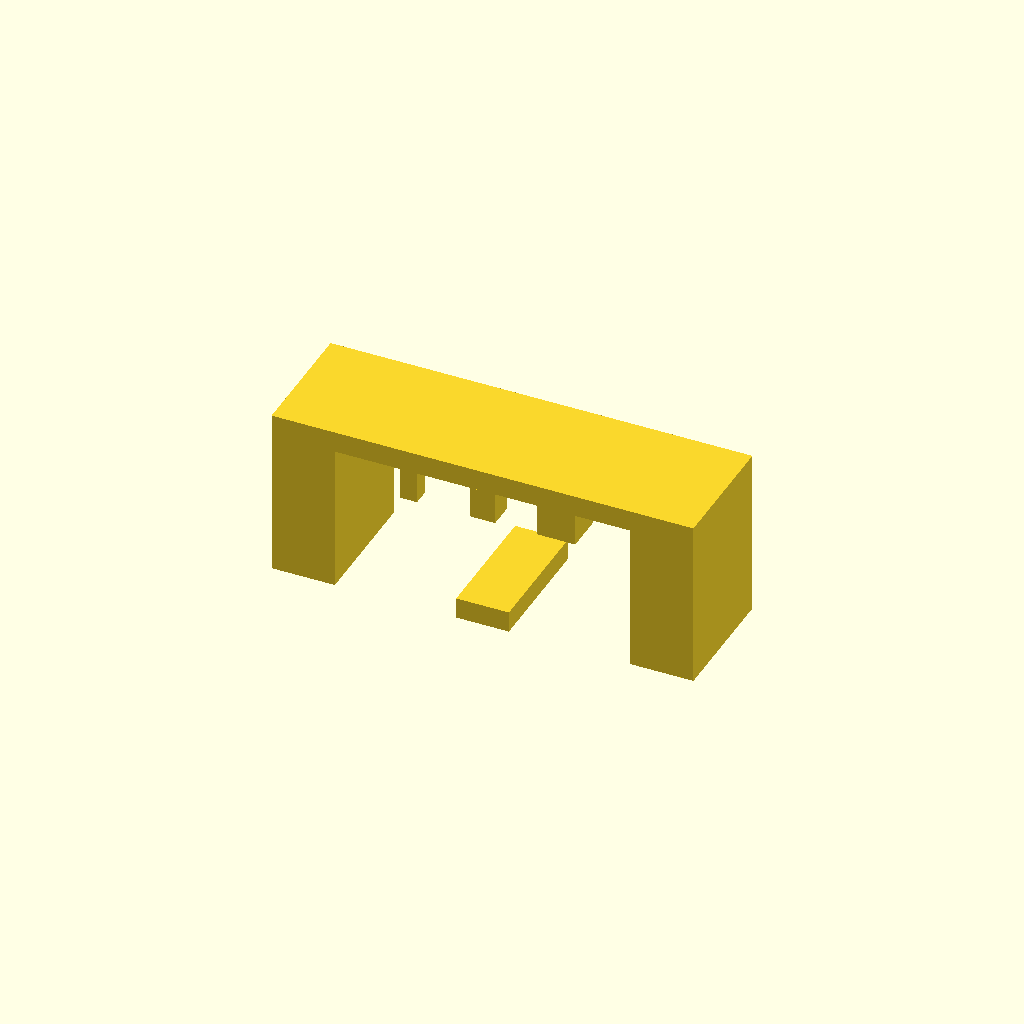
Cell 1 — every parameter at its default value.
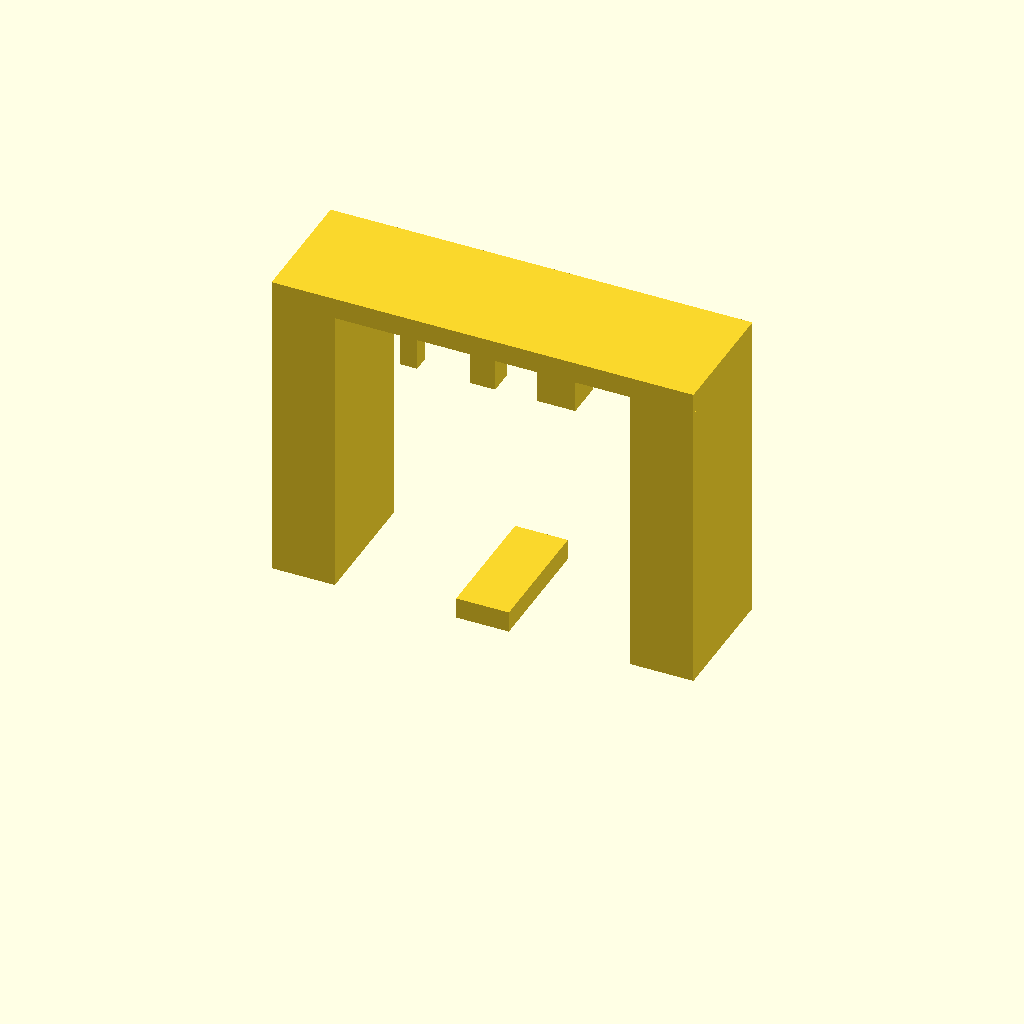
Cell 2: the same model with height = 28.
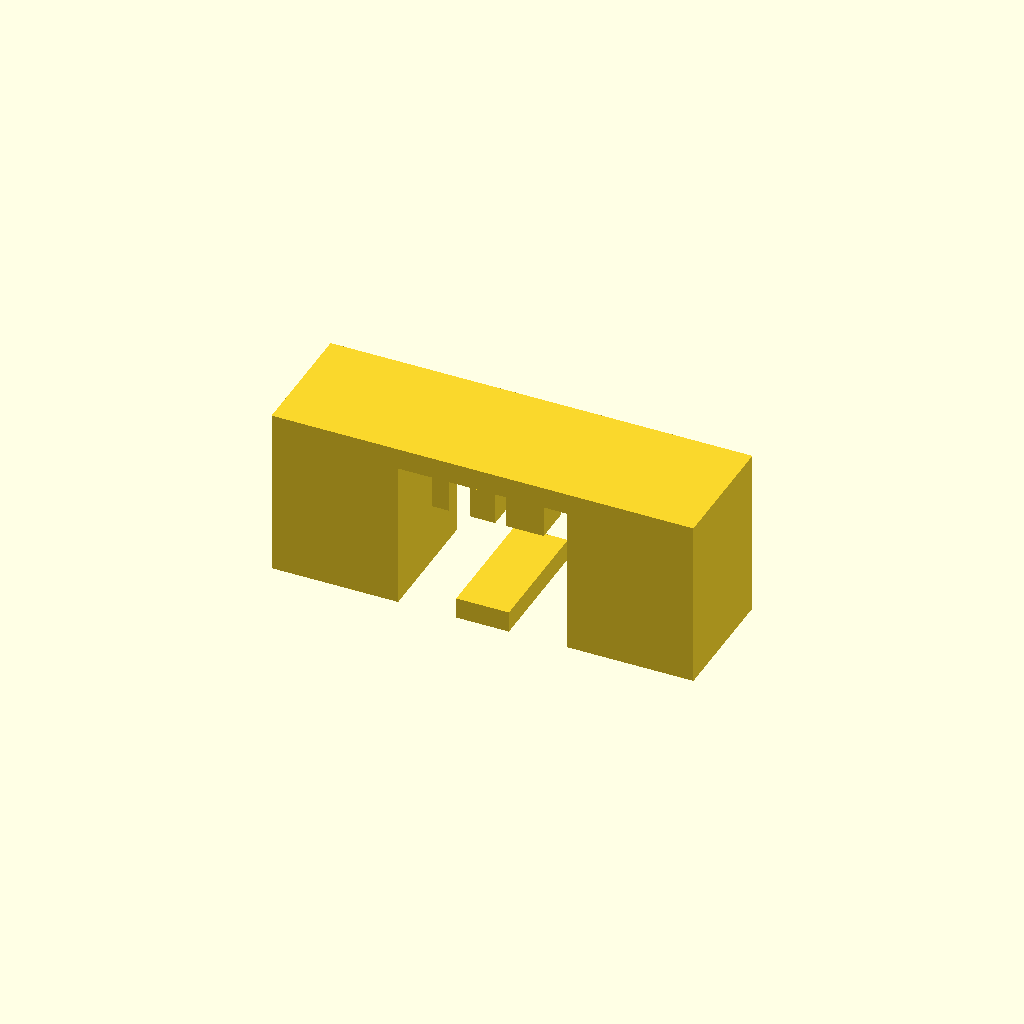
Cell 3 — pillar set to 12, the other parameters unchanged.
One fixed orthographic camera (rotation 55°, 0°, 25°; colour scheme Cornfield) for every cell.
Source of the model, examples/hanging_tips.scad:
// A second test piece: a roof on two pillars, with three small tips hanging down from it.
// The roof needs supports and gets them. Each tip starts in mid-air, a few layers below the roof,
// flush with the roof's front face so it can be seen from the side.
// A low block of the model lies under the middle tip: with "On build plate only", the supports
// may not stand on it, so that tip gets none.

roof = [40, 12, 2];    // mm
height = 14;           // mm, the roof's underside above the bed
pillar = 6;            // mm
tips = [1.6, 2.4, 3.6];  // mm, the side of each square tip
tip_drop = 3;          // mm a tip hangs below the roof
block = [5, 12, 2];    // mm, the block under the middle tip

cube([pillar, roof.y, height]);
translate([roof.x - pillar, 0, 0]) cube([pillar, roof.y, height]);
translate([0, 0, height]) cube(roof);
for (i = [0 : len(tips) - 1])
    translate([pillar + (i + 1) * (roof.x - 2 * pillar) / (len(tips) + 1) - tips[i] / 2, 0, height - tip_drop])
        cube([tips[i], tips[i], tip_drop]);
translate([roof.x / 2 - block.x / 2, 0, 0]) cube(block);
Parameter table extracted from the source (name, type, default, range or options):
roof: vector, default [40, 12, 2]
height: number, default 14
pillar: number, default 6
tips: vector, default [1.6, 2.4, 3.6]
tip_drop: number, default 3
block: vector, default [5, 12, 2]
